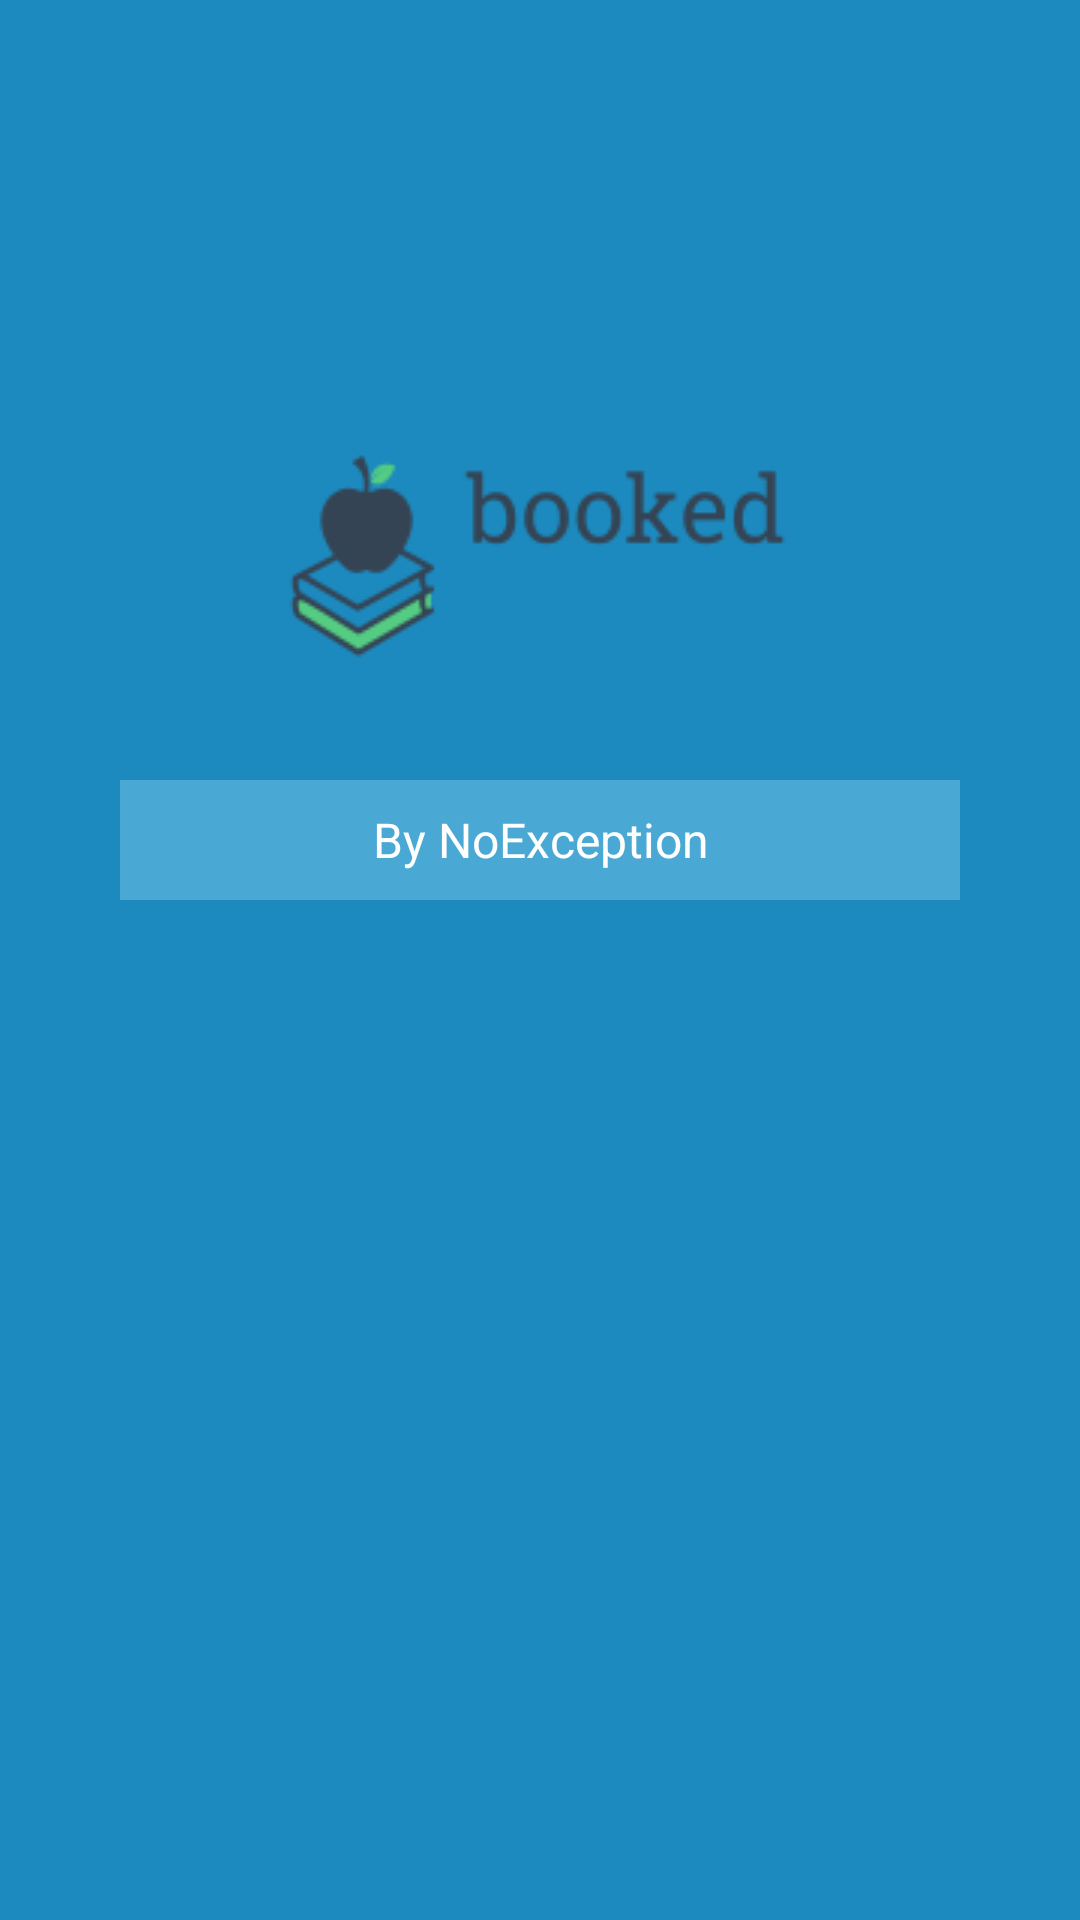

Write the Android layout XML for this screen, with the resource values it uses.
<!-- AndroidManifest.xml: application theme Theme.Booked -->
<!-- res/layout/activity_welcome_screen.xml -->
<?xml version="1.0" encoding="utf-8"?>
<androidx.constraintlayout.widget.ConstraintLayout xmlns:android="http://schemas.android.com/apk/res/android"
    xmlns:app="http://schemas.android.com/apk/res-auto"
    xmlns:tools="http://schemas.android.com/tools"
    android:layout_width="match_parent"
    android:layout_height="match_parent"
    android:background="@color/primaryBackgroundColor"
    tools:context=".LoginScreen">

    <ImageView
        android:id="@+id/blueBackground"
        android:layout_width="match_parent"
        android:layout_height="725dp"
        android:background="@color/blueBackgroundColor"
        app:layout_constraintEnd_toEndOf="parent"
        app:layout_constraintStart_toStartOf="parent"
        app:layout_constraintTop_toTopOf="parent"
        app:layout_constraintVertical_weight="0" />

    <ImageView
        android:id="@+id/appLogo"
        android:layout_width="200dp"
        android:layout_height="200dp"
        android:layout_marginTop="85dp"
        android:contentDescription="@string/app_name"
        android:src="@drawable/app_logo"
        app:layout_constraintEnd_toEndOf="@+id/blueBackground"
        app:layout_constraintHorizontal_bias="0.497"
        app:layout_constraintStart_toStartOf="@+id/blueBackground"
        app:layout_constraintTop_toTopOf="@+id/blueBackground" />

    <TextView
        android:id="@+id/byNoExceptionText"
        android:layout_width="280dp"
        android:layout_height="40dp"
        android:layout_marginTop="260dp"
        android:background="@color/textBackgroundBlue"
        android:text="By NoException"
        android:gravity="center"
        android:textColor="@color/white"
        android:textSize="16sp"
        app:layout_constraintEnd_toEndOf="parent"
        app:layout_constraintStart_toStartOf="parent"
        app:layout_constraintTop_toTopOf="@+id/blueBackground" />


</androidx.constraintlayout.widget.ConstraintLayout>
<!-- resources referenced by this layout -->
<resources>
  <color name="blueBackgroundColor">#1C8ABE</color>
  <color name="primaryBackgroundColor">#54CC82</color>
  <color name="textBackgroundBlue">#4AA9D4</color>
  <color name="white">#FFFFFFFF</color>
  <!-- drawable app_logo: png bitmap (drawable-v24, 5574 bytes) -->
  <string name="app_name">Booked</string>
  <style name="Theme.Booked" parent="Theme.AppCompat.Light.DarkActionBar">
          
          <item name="colorPrimary">@color/actionBarColor</item>
          <item name="colorPrimaryVariant">@color/actionBarColor</item>
          <item name="colorOnPrimary">@color/white</item>
          
          <item name="colorSecondary">@color/teal_200</item>
          <item name="colorSecondaryVariant">@color/teal_700</item>
          <item name="colorOnSecondary">@color/black</item>
          
          <item name="android:statusBarColor" tools:targetApi="l">?attr/colorPrimaryVariant</item>
          
      </style>
  <color name="actionBarColor">#1C8ABE</color>
  <color name="teal_200">#FF03DAC5</color>
  <color name="teal_700">#FF018786</color>
  <color name="black">#FF000000</color>
</resources>
